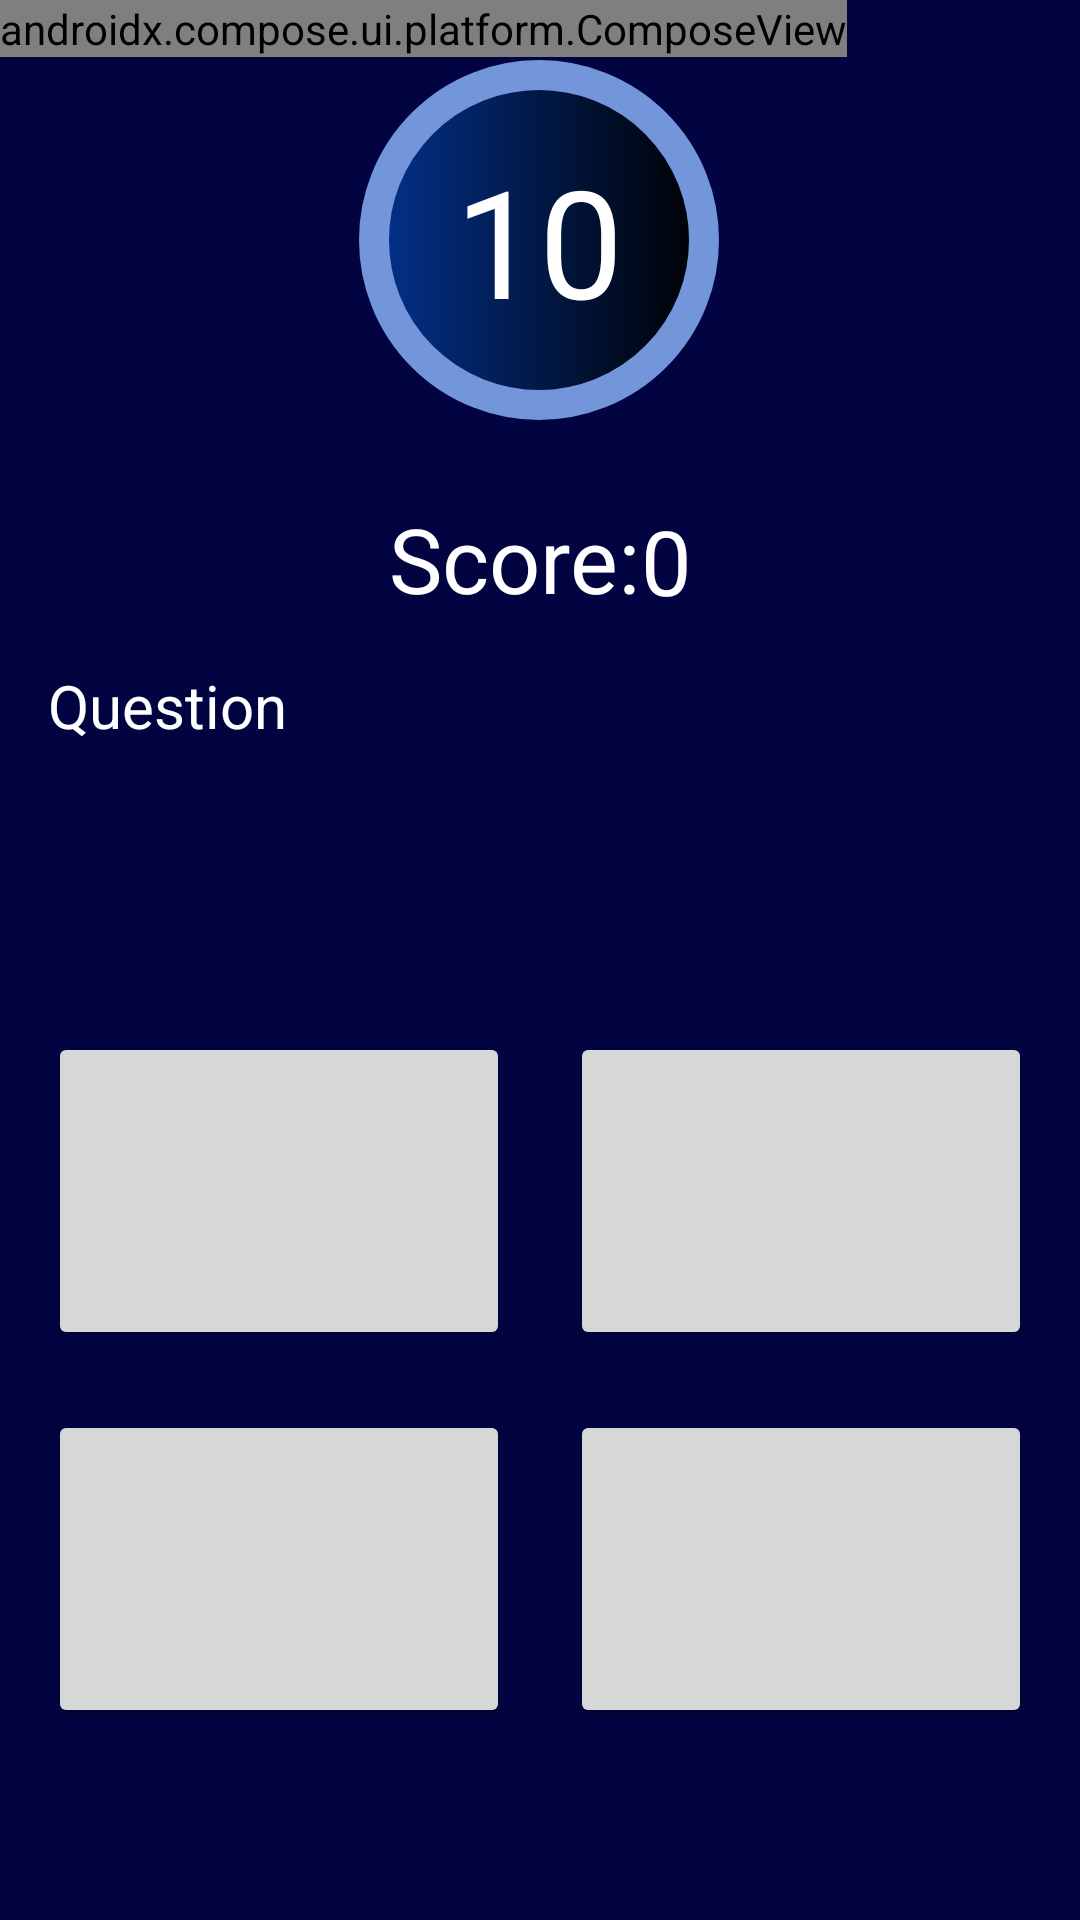

This screen was rendered from an Android layout file. Write that file and the resources it references.
<!-- AndroidManifest.xml: application theme Theme.GameApp -->
<!-- res/layout/fragment_quiz_game.xml -->
<?xml version="1.0" encoding="utf-8"?>

<androidx.constraintlayout.widget.ConstraintLayout xmlns:android="http://schemas.android.com/apk/res/android"
    xmlns:app="http://schemas.android.com/apk/res-auto"
    xmlns:tools="http://schemas.android.com/tools"
    android:layout_width="match_parent"
    android:layout_height="match_parent"
    android:background="@color/dark_blue">

    <Button
        android:id="@+id/btn_option4"
        android:layout_width="0dp"
        android:layout_height="0dp"
        android:layout_marginStart="10dp"
        android:layout_marginTop="10dp"
        android:layout_marginEnd="10dp"
        android:layout_marginBottom="10dp"
        app:layout_constraintBottom_toTopOf="@+id/guideline9"
        app:layout_constraintEnd_toStartOf="@+id/guideline11"
        app:layout_constraintStart_toEndOf="@+id/btn_option3"
        app:layout_constraintTop_toBottomOf="@+id/btn_option2" />

    <Button
        android:id="@+id/btn_option3"
        android:layout_width="0dp"
        android:layout_height="0dp"
        android:layout_marginStart="10dp"
        android:layout_marginTop="10dp"
        android:layout_marginEnd="10dp"
        android:layout_marginBottom="10dp"
        app:layout_constraintBottom_toTopOf="@+id/guideline9"
        app:layout_constraintEnd_toStartOf="@id/btn_option4"
        app:layout_constraintStart_toStartOf="@+id/guideline10"
        app:layout_constraintTop_toBottomOf="@id/btn_option1" />

    <Button
        android:id="@+id/btn_option2"
        android:layout_width="0dp"
        android:layout_height="0dp"
        android:layout_marginStart="10dp"
        android:layout_marginTop="10dp"
        android:layout_marginEnd="10dp"
        android:layout_marginBottom="10dp"
        app:layout_constraintBottom_toTopOf="@id/btn_option4"
        app:layout_constraintEnd_toStartOf="@+id/guideline11"
        app:layout_constraintStart_toEndOf="@id/btn_option1"
        app:layout_constraintTop_toTopOf="@+id/guideline4" />

    <Button
        android:id="@+id/btn_option1"
        android:layout_width="0dp"
        android:layout_height="0dp"
        android:layout_marginStart="10dp"
        android:layout_marginTop="10dp"
        android:layout_marginEnd="10dp"
        android:layout_marginBottom="10dp"
        app:layout_constraintBottom_toTopOf="@+id/btn_option3"
        app:layout_constraintEnd_toStartOf="@+id/btn_option2"
        app:layout_constraintHorizontal_bias="0.109"
        app:layout_constraintStart_toStartOf="@+id/guideline10"
        app:layout_constraintTop_toTopOf="@+id/guideline4"
        app:layout_constraintVertical_bias="0.081" />

    <androidx.constraintlayout.widget.Guideline
        android:id="@+id/guideline4"
        android:layout_width="wrap_content"
        android:layout_height="wrap_content"
        android:orientation="horizontal"
        app:layout_constraintGuide_begin="334dp" />

    <androidx.constraintlayout.widget.Guideline
        android:id="@+id/guideline9"
        android:layout_width="wrap_content"
        android:layout_height="wrap_content"
        android:orientation="horizontal"
        app:layout_constraintGuide_end="54dp" />

    <androidx.constraintlayout.widget.Guideline
        android:id="@+id/guideline10"
        android:layout_width="wrap_content"
        android:layout_height="wrap_content"
        android:orientation="vertical"
        app:layout_constraintGuide_begin="6dp" />

    <androidx.constraintlayout.widget.Guideline
        android:id="@+id/guideline11"
        android:layout_width="wrap_content"
        android:layout_height="wrap_content"
        android:orientation="vertical"
        app:layout_constraintGuide_end="6dp" />

    <TextView
        android:id="@+id/tv_question"
        android:layout_width="0dp"
        android:layout_height="wrap_content"
        android:layout_marginStart="10dp"
        android:layout_marginTop="10dp"
        android:layout_marginEnd="10dp"
        android:text="@string/text_question"
        android:textColor="@color/white"
        android:textSize="20sp"
        app:layout_constraintBottom_toTopOf="@+id/iv_questionImage"
        app:layout_constraintEnd_toStartOf="@+id/guideline11"
        app:layout_constraintHorizontal_bias="0.0"
        app:layout_constraintStart_toStartOf="@+id/guideline10"
        app:layout_constraintTop_toTopOf="@+id/guideline12"
        app:layout_constraintVertical_bias="0.411" />

    <TextView
        android:id="@+id/tv_timer"
        android:layout_width="120dp"
        android:layout_height="120dp"
        android:layout_marginTop="20dp"
        android:background="@drawable/timer_bg_shape"
        android:gravity="center"
        android:maxLines="1"
        android:text="@string/timer"
        android:textColor="@color/white"
        android:textSize="50sp"
        app:layout_constraintBottom_toTopOf="@+id/guideline12"
        app:layout_constraintEnd_toStartOf="@+id/guideline11"
        app:layout_constraintHorizontal_bias="0.498"
        app:layout_constraintStart_toStartOf="@+id/guideline10"
        app:layout_constraintTop_toTopOf="parent"
        app:layout_constraintVertical_bias="0.0" />

    <androidx.constraintlayout.widget.Guideline
        android:id="@+id/guideline12"
        android:layout_width="wrap_content"
        android:layout_height="wrap_content"
        android:orientation="horizontal"
        app:layout_constraintGuide_begin="152dp" />

    <ImageView
        android:id="@+id/iv_questionImage"
        android:layout_width="wrap_content"
        android:layout_height="wrap_content"
        android:visibility="gone"
        app:layout_constraintBottom_toTopOf="@+id/guideline4"
        app:layout_constraintEnd_toStartOf="@+id/guideline11"
        app:layout_constraintStart_toStartOf="@+id/guideline10"
        app:layout_constraintTop_toBottomOf="@id/tv_question"
        tools:srcCompat="@tools:sample/avatars" />

    <androidx.compose.ui.platform.ComposeView
        android:id="@+id/cv_endgame"
        android:layout_width="wrap_content"
        android:layout_height="wrap_content"
        tools:ignore="MissingConstraints" />

    <TextView
        android:id="@+id/tv_score"
        android:layout_width="wrap_content"
        android:layout_height="wrap_content"
        android:text="@string/score"
        android:textColor="@color/white"
        android:textSize="30sp"
        app:layout_constraintBottom_toTopOf="@+id/tv_question"
        app:layout_constraintEnd_toEndOf="parent"
        app:layout_constraintEnd_toStartOf="@+id/guideline11"
        app:layout_constraintStart_toEndOf="@id/tv_scoreName"
        app:layout_constraintTop_toTopOf="@+id/guideline12" />

    <TextView
        android:id="@+id/tv_scoreName"
        android:layout_width="wrap_content"
        android:layout_height="wrap_content"
        android:text="@string/text_score"
        android:textColor="@color/white"
        android:textSize="30sp"
        app:layout_constraintBottom_toTopOf="@+id/tv_question"
        app:layout_constraintEnd_toStartOf="@+id/tv_score"
        app:layout_constraintHorizontal_chainStyle="packed"
        app:layout_constraintStart_toStartOf="@+id/guideline10"
        app:layout_constraintTop_toTopOf="@+id/guideline12"
        app:layout_constraintVertical_bias="0.482" />

</androidx.constraintlayout.widget.ConstraintLayout>
<!-- resources referenced by this layout -->
<resources>
  <color name="dark_blue">#010440</color>
  <color name="white">#FFFFFFFF</color>
  <!-- drawable timer_bg_shape (drawable) -->
  <?xml version="1.0" encoding="utf-8"?>
  
  <shape xmlns:android="http://schemas.android.com/apk/res/android"
      android:shape="oval">
      <gradient
          android:angle="360"
          android:endColor="@color/black"
          android:startColor="@color/blue" />
      <stroke
          android:width="10dp"
          android:color="@color/light_blue" >
      </stroke>
  </shape>
  <string name="score">0</string>
  <string name="text_question">Question</string>
  <string name="text_score">Score: </string>
  <string name="timer">10</string>
  <style name="Theme.GameApp" parent="Theme.MaterialComponents.DayNight.DarkActionBar">
          
          <item name="colorPrimary">@color/purple_500</item>
          <item name="colorPrimaryVariant">@color/purple_700</item>
          <item name="colorOnPrimary">@color/white</item>
          
          <item name="colorSecondary">@color/teal_200</item>
          <item name="colorSecondaryVariant">@color/teal_700</item>
          <item name="colorOnSecondary">@color/black</item>
          
          <item name="android:statusBarColor">?attr/colorPrimaryVariant</item>
          
      </style>
  <color name="black">#FF000000</color>
  <color name="blue">#03318C</color>
  <color name="light_blue">#7395D9</color>
  <color name="purple_500">#FF6200EE</color>
  <color name="purple_700">#FF3700B3</color>
  <color name="teal_200">#FF03DAC5</color>
  <color name="teal_700">#FF018786</color>
</resources>
